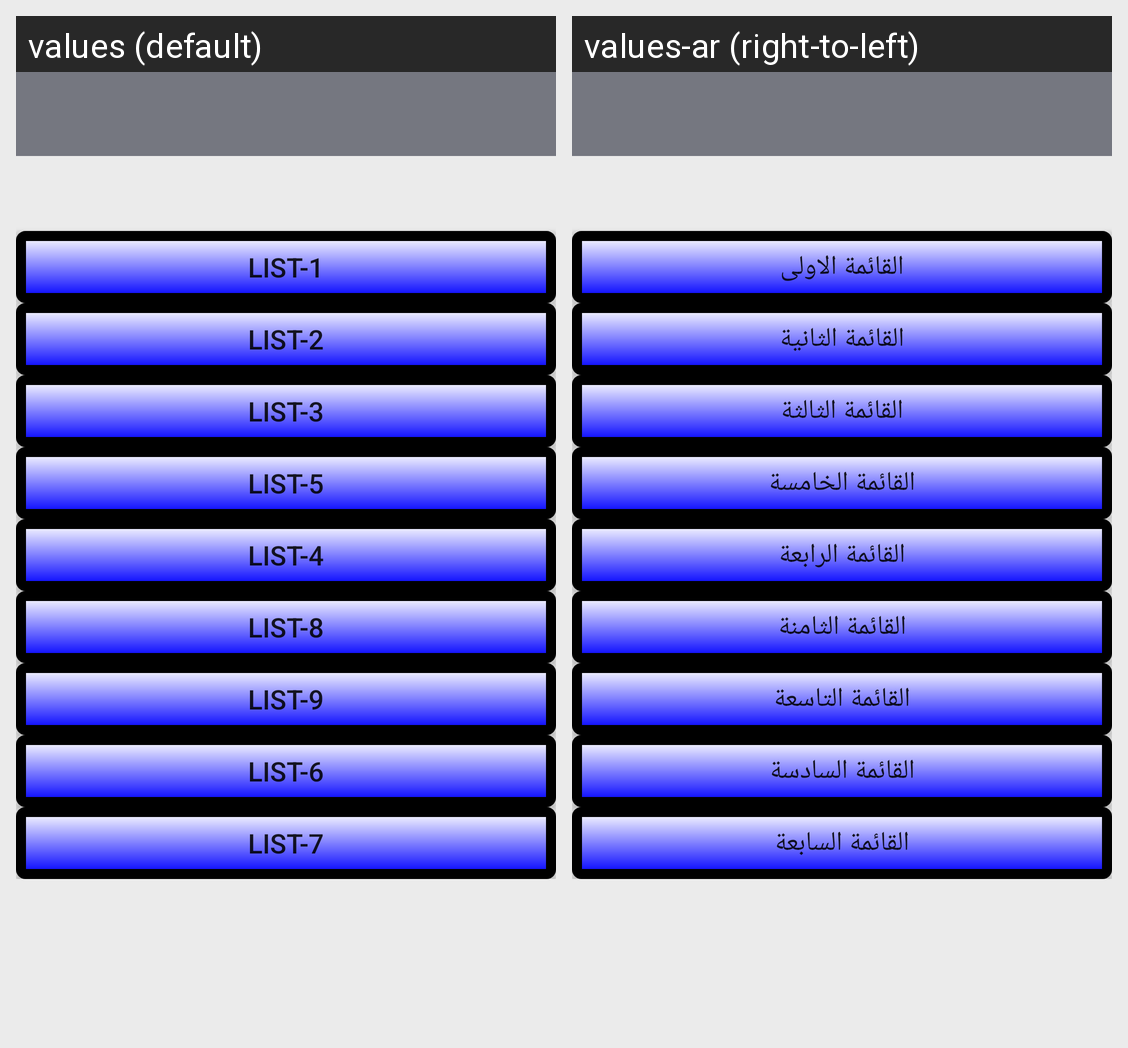

This grid shows one Android layout under two languages. Give, for every string resource on the screen, its name, the default text and each shown locale's text.
Android screen res/layout/activity_athkar.xml rendered under 2 locales, left to right: values (default), values-ar (right-to-left). Device: Nexus 5 (rendered at 1080×1920; each locale shown at half size, 540×960, under a caption strip naming it); theme AppTheme.
Strings drawn on this screen, with the default value and each locale's value (text and hints the layout hard-codes, and strings that could not be matched under every locale, appear in the picture but are not listed):

list1.
  values: List-1
  values-ar: القائمة الاولى

list2.
  values: List-2
  values-ar: القائمة الثانية

list3.
  values: List-3
  values-ar: القائمة الثالثة

list5.
  values: List-5
  values-ar: القائمة الخامسة

list4.
  values: List-4
  values-ar: القائمة الرابعة

list8.
  values: List-8
  values-ar: القائمة الثامنة

list9.
  values: List-9
  values-ar: القائمة التاسعة

list6.
  values: List-6
  values-ar: القائمة السادسة

list7.
  values: List-7
  values-ar: القائمة السابعة
